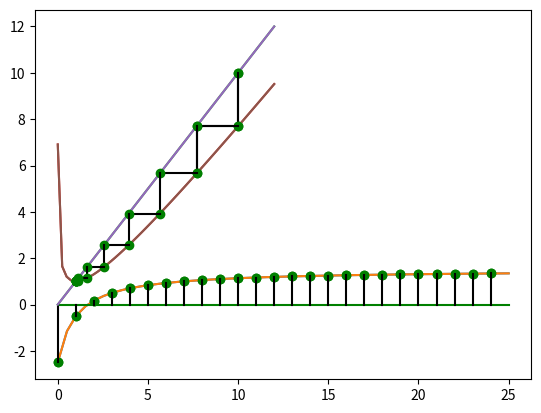

This figure's Python source:
# nombre de termes
N = 25

# definition de la fonction suite
def F(n):
    ''' retourne l'element Sn de la suite '''
    return (3*n - 5) / (2*n + 2)

# liste des elements
liste_elements = [F(k) for k in range(N)]

# import des modules
import numpy as np
import matplotlib.pyplot as plt

# trace de la fonction
x = np.linspace(0,N)
plt.plot(x, F(x))

# trace des elements de la suite
plt.plot(range(N), liste_elements, 'og')

# trace de la fonction
x = np.linspace(0,N)
plt.plot(x, F(x))

# trace des elements de la suite
plt.plot(range(N), liste_elements, 'og')

# trace de la ligne y = 0
plt.plot([0, N], [0, 0], 'g')

# trace des segments
for k in range(N):
    plt.plot([k, k], [0, F(k)], 'k')

# initialisation de la suite
u0 = 10

# definition de la fonction G
def G(x):
    return x - np.log(x)

# calcul des termes suivants
u1 = G(u0)
u2 = G(u1)

# affichage
print(u1)
print(u2)

# limites des abscisses
xb = 1e-3
xe = 12

# trace de la bissectrice et de la fonction G
x = np.linspace(xb,xe)
plt.plot(x, x)
plt.plot(x, G(x))

# etape 1: point U0
plt.plot([u0], [u0], 'og')

# etape 2: image du point U0 avec une ligne 
#   verticale -> U_01
u1 = G(u0)
plt.plot([u0, u0], [u0, u1], 'k')
plt.plot([u0], [u1], 'og')

# etape 3: placer le point U1 sur la bissectrice 
#   avec une ligne horizontale depuis U_01
plt.plot([u0, u1], [u1, u1], 'k')
plt.plot([u1], [u1], 'og')

# etape 4: image du point U1 avec une ligne 
#   verticale -> U_12
u2 = G(u1)
plt.plot([u1, u1], [u1, u2], 'k')
plt.plot([u1], [u2], 'og')

# limites des abscisses et nommbre de recurrence
xb = 1e-3
xe = 12
N = 10

# trace de la bissectrice et de la fonction G
x = np.linspace(xb,xe)
plt.plot(x, x)
plt.plot(x, G(x))

# Initialisation
plt.plot([u0], [u0], 'og')

# recurrence
for k in range(N):
    # etape 2: image du point U0 avec une ligne 
    #   verticale -> U_01
    u1 = G(u0)
    plt.plot([u0, u0], [u0, u1], 'k')
    plt.plot([u0], [u1], 'og')
    # etape 3: placer le point U1 sur la bissectrice 
    #   avec une ligne horizontale depuis U_01
    plt.plot([u0, u1], [u1, u1], 'k')
    plt.plot([u1], [u1], 'og')
    # recurrence:
    u0 = u1